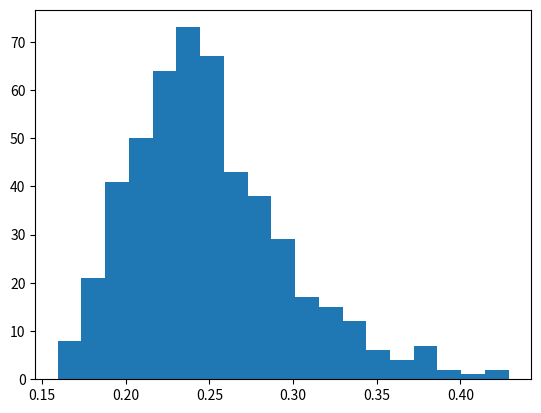

Write the Python code that produced this figure. (Note: this script raises an exception after producing the figure.)
# -*- coding: utf-8 -*-
"""
Created on Thu Nov 24 12:09:21 2016

[redacted]
"""
import numpy as np
import matplotlib.pyplot as plt
from scipy.spatial import distance
import math
from scipy import integrate
import os.path
from scipy.optimize import curve_fit
from scipy.stats import norm
import matplotlib.mlab as mlab
import matplotlib.pyplot as plt
from scipy.special import binom
from scipy.optimize import curve_fit, minimize_scalar

class Main:
    def __init__(self, dim, npoints, mean=[0.0,0.0], kth=1 ):
        self.data=np.array([[0.0]*dim]*npoints)
        self.dim=dim
        self.npoints=npoints
        self.mean=mean
        self.kth=kth
        self.like=np.array([0.0]*self.npoints) # Here the likelihood of each point will be stored
        
        self.call()
        
   
    def gaussian(self):
        # Simple loops, for each point, it generates value for each dimension.
        i=0
        variance=1
        while (i < self.npoints):
          
                            
            self.data[i] = np.random.normal(self.mean, variance)
            self.like[i] = 1/(2*np.pi)*np.exp(-(self.data[i,0]-self.mean[0])**2/2*variance**2)*np.exp(-(self.data[i,1]-self.mean[1])**2/2*variance**2)
            i+=1
        self.volume = math.pi**(self.dim/2)*(variance*3)**(self.dim)/math.gamma(self.dim/2+1)    # the factor around variance is the number of sigma
        self.maindensity=self.npoints/self.volume    
        print("main density is", self.maindensity)
        #print("the probabilities are", self.like)
        
    def flat(self):
        # Simple loops, for each point, it generates value for each dimension
        i=0
        self.x=3
        self.volume=self.x**(self.dim)
        while(i<self.npoints):
            j=0
            while (j<self.dim):
                self.data[i,j]=np.random.uniform(0,self.x)
                j+=1
            self.like[i]=1/self.volume
            i+=1 
        self.maindensity=self.npoints/self.volume
        print("main density is",self.maindensity)
       # print("the probabilities are", self.like)
    
    def distance(self):
        # this calculat the distance to every other point of every point and for each point find the minimu, create an array of these minimas
        i=0
        self.distance=np.array([0.0]*self.npoints)
        for point in self.data:
            j=0
            dist=[]
            for other in self.data:
                if (i==j):
                    None
                else:
                   dist.append(distance.euclidean(point, other)) 
                j+=1
         
            a = np.array(dist)
            self.distance[i] = np.partition(a, self.kth-1)[self.kth-1]
            i+=1
            
    def density(self):
        """Here the local density around each point will be calculated"""
        self.density=np.array([0.0]*self.npoints)
        i=0
        while i<len(self.distance):
            self.density[i] = self.kth*math.gamma(self.dim/2+1)/(math.pi**(self.dim/2)*self.distance[i]**self.dim)
            i+=1
       # print(self.density)    
            
            
    def plot(self):
        plt.figure(1)   
        self.histogram = plt.hist(self.distance,bins="fd", normed=True )       
        plt.title("Nearest neighbour")
        plt.xlabel("distance")
        plt.ylabel("probability")
        
        

    def gauss( x,a,x0,sigma):
        return a*math.e**(-(x-x0)**2/(2*sigma**2))
        
    def fit(self):
               
        j=0
        self.bincentres=np.array([0.0]*(len(self.histogram[1])-1))
        
        while j<(len(self.histogram[1])-1):
            
            self.bincentres[j]=(self.histogram[1][j]+self.histogram[1][j+1])/2
            
            j+=1
        
        self.gaussdata,pcov = curve_fit(Main.gauss,self.bincentres,self.histogram[0],p0=[1,np.mean(self.bincentres),1])
        plt.plot(self.bincentres,Main.gauss(self.bincentres,*self.gaussdata),'ro:',label='fit')
        print("the fitted variables are: normalisation constant, mean, standard dev")
        print(self.gaussdata)        
        

    def analytic(self, r, n):
        lamda = np.pi**(self.dim/2)*r**(self.dim)/math.gamma(self.dim/2+1)*n
        dkpdf= (lamda**(self.kth-1)*np.exp(-lamda)*2*np.pi*r*n/math.factorial(self.kth-1))
        return dkpdf
        
        
    def analyticfit(self):
        self.maxbin=max(self.histogram[1])
        self.minbin=min(self.histogram[1])
        self.steps=np.linspace(self.minbin, self.maxbin, 100)
        
        self.gaussanalyt,pcov2 =curve_fit(Main.gauss,self.steps,self.analytic(self.steps, self.maindensity),p0=[1,np.mean(self.steps),1])
        plt.plot(self.steps,Main.gauss(self.steps,*self.gaussanalyt),'ro:',label='fit')
        print("the fitted variables of analytic function are: normalisation constant, mean, standard dev")
        print(self.gaussanalyt)
        plt.show()
        
 

    def aestimator(self):
        self.a=self.density/self.like
        #print(self.a)
        plt.figure(2)   
        self.histogram2 = plt.hist(self.a,bins="fd", normed=True )       
        plt.title("A estimation")
        plt.xlabel("A")
        plt.ylabel("probability")
        

        # finding a good starting estimate for the mean
        i=0
        maxhist = max(self.histogram2[0])
        for hbin in self.histogram2[0]:
            if( hbin== maxhist):
                #print("hey")
                maxvalue=i
                None
            i+=1
            
        #index = np.where(self.histogram2[0]==self.histogram2.max() )    
        

                
        j=0
        self.bincentres2=np.array([0.0]*(len(self.histogram2[1])-1))
        
        while j<(len(self.histogram2[1])-1):
            
            self.bincentres2[j]=(self.histogram2[1][j]+self.histogram2[1][j+1])/2
            
            j+=1
        #print(self.bincentres2)
        #print(maxhist, self.bincentres2[maxvalue])
        self.agauss,pcov3 = curve_fit(Main.gauss,self.bincentres2,self.histogram2[0],p0=[maxhist,self.bincentres2[maxvalue],self.bincentres2[maxvalue]/2])
        plt.plot(self.bincentres2,Main.gauss(self.bincentres2,*self.agauss),'ro:',label='fit')
        print("the fitted variables of A distr are: normalisation constant, mean, standard dev")
        print(self.agauss)        
        
        
        
    
        plt.show()
        
        
    def locala(self):
        self.steps3=np.linspace(0, 1.5, 100)
        plt.figure(3)
        self.newcon=np.array([1.0]*len(self.density))
        self.newmean=np.array([1.0]*len(self.density))
        self.newvariance=np.array([1.0]*len(self.density))
        i=0
        
        for value in self.density:
            scale = (self.maindensity/value)**(1/self.dim)
            self.newcon[i]=self.gaussdata[0]
            self.newmean[i] = self.gaussdata[1]*scale
            self.newvariance[i]= self.gaussdata[2]
            plt.plot(self.steps3,Main.gauss(self.steps3,self.newcon[i], self.newmean[i], self.newvariance[i]),'ro:',label='fit')
            i+=1
        plt.show() 
        
        
        
        self.sig2=np.sum((self.newvariance**2)**(-1))
        self.meanpar = (np.sum(self.newmean/(self.newvariance**2)))**2*self.sig2**(-1)
        self.meansq=np.sum(self.newmean**2/self.newvariance**2)
        self.totalexp=0.5*(self.meansq-self.meanpar)
        print(self.totalexp)
            
            
            
    def call(self):
        #self.gaussian()
        self.flat()
        self.distance()
        self.density()
        self.plot()
        self.fit()
        self.analyticfit()
        self.aestimator()
        self.locala()


        
a=Main(2,500,[1.0,1.0],10)            
            
            
